Run: headless pygame with SDL's dummy video driver; simulated clock (each Clock.tick advances the game by its frame time, no real sleeping); random seed 0; keys injected as events and as key.get_pressed() state; mouse plan: one left click at the window centre at the start of phase 2, then a move to the lower-right quarter at the start of phase 3.
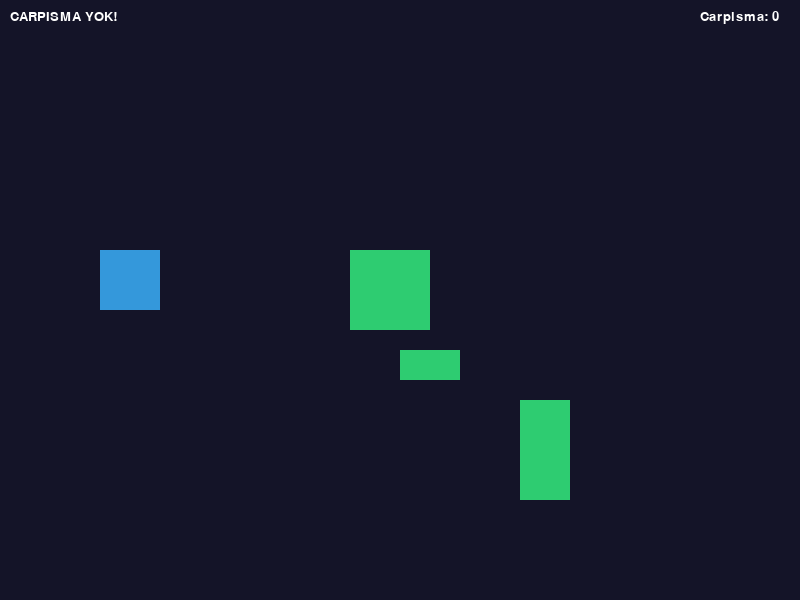
Frame 1 of 4 · flips 1–60 · no input
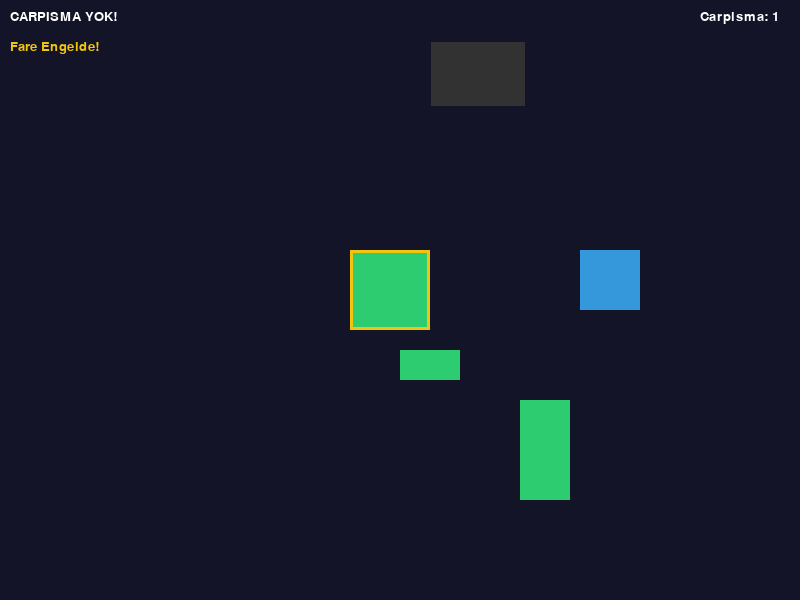
Frame 2 of 4 · flips 61–180 · clicked the window centre · tapped SPACE, RETURN · held RIGHT (→), D
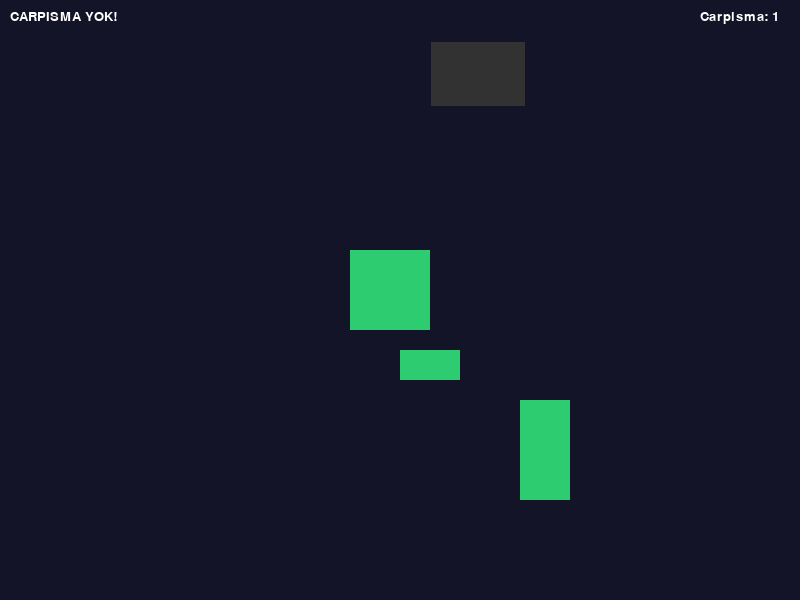
Frame 3 of 4 · flips 181–300 · moved the mouse to the lower-right quarter · held DOWN (↓), S
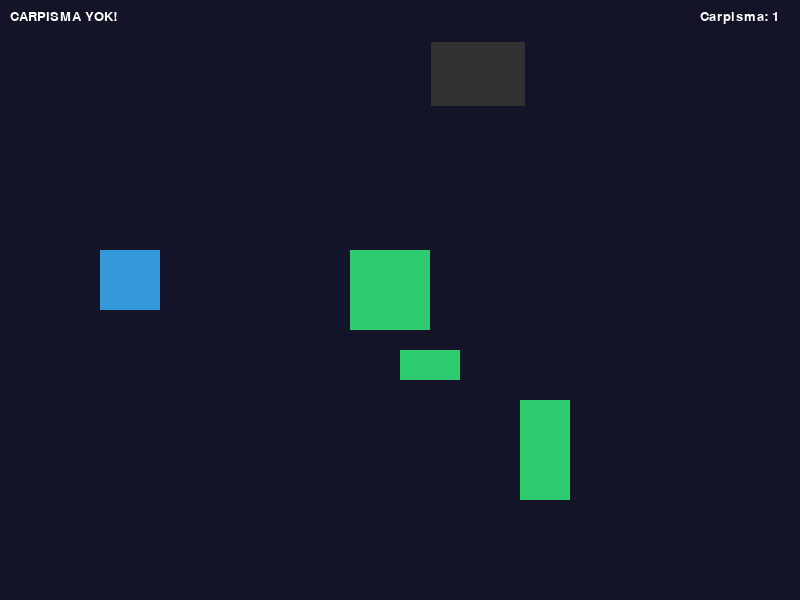
Frame 4 of 4 · flips 301–420 · held LEFT (←), A, UP (↑), W

The pygame program that drew these frames:

# -*- coding: utf-8 -*-
"""
Created on Sun Apr 26 05:34:23 2026

@author: Mert
"""

import pygame
import random

pygame.init()

ekran=pygame.display.set_mode((800,600))
pygame.display.set_caption("Rect Çarpışma Testi")
saat=pygame.time.Clock()
font = pygame.font.SysFont("Arial", 20)

oyuncu=pygame.Rect(100,250,60,60)
engel1=pygame.Rect(350,250,80,80)
engel2=pygame.Rect(400,350,60,30)
engel3=pygame.Rect(520,400,50,100)
hiz=4

liste=[0,0,0]
sayac=0

engeller=[]

çalıştır=True
while çalıştır:
    for olay in pygame.event.get():
        if olay.type==pygame.QUIT:
            çalıştır=False
        if olay.type==pygame.KEYDOWN:
            if olay.key == pygame.K_ESCAPE:
                çalıştır=False
        #talep3
        if olay.type == pygame.MOUSEBUTTONDOWN:
            if olay.button == 1:
                g,y=random.randint(40, 100),random.randint(40, 100)
                e=pygame.Rect(random.randint(1, 800-g),random.randint(1, 600-y),g,y)
                engeller.append(e)
            if olay.button == 3:
                fare_konumu = pygame.mouse.get_pos()
                for i in range(len(engeller)):
                    if engeller[i].collidepoint(fare_konumu):
                        engeller.pop(i)
                        break
            
    tuslar=pygame.key.get_pressed()
    if tuslar [pygame.K_a]: oyuncu.x -= hiz
    if tuslar [pygame.K_d]: oyuncu.x += hiz
    if tuslar [pygame.K_w]: oyuncu.y -= hiz
    if tuslar [pygame.K_s]: oyuncu.y += hiz
    
    fare_x,fare_y=pygame.mouse.get_pos()
    fare_engelde1=engel1.collidepoint(fare_x, fare_y)
    fare_engelde2=engel2.collidepoint(fare_x, fare_y)
    fare_engelde3=engel3.collidepoint(fare_x, fare_y)
    
    carpisma1=oyuncu.colliderect(engel1)
    carpisma2=oyuncu.colliderect(engel2)
    carpisma3=oyuncu.colliderect(engel3)
    
    ekran.fill((20,20,40))
        
    renk_engel1=(231,76,60) if carpisma1 else (46,204,113)
    renk_engel2=(231,76,60) if carpisma2 else (46,204,113)
    renk_engel3=(231,76,60) if carpisma3 else (46,204,113)
    renk_oyuncu=(231,76,60) if carpisma1 or carpisma2 or carpisma3 else (52,152,219)
    
    pygame.draw.rect(ekran,renk_engel1,engel1)
    pygame.draw.rect(ekran,renk_engel2,engel2)
    pygame.draw.rect(ekran,renk_engel3,engel3)
    pygame.draw.rect(ekran,renk_oyuncu,oyuncu)
    
    if fare_engelde1:
        pygame.draw.rect(ekran,(241,196,15),engel1,3)
    if fare_engelde2:
        pygame.draw.rect(ekran,(241,196,15),engel2,3)
    if fare_engelde3:
        pygame.draw.rect(ekran,(241,196,15),engel3,3)
        
    durum="CARPISMA VAR!" if carpisma1 or carpisma2 or carpisma3 else "CARPISMA YOK!"
    ekran.blit(font.render(durum,True,(255,255,255)),(10,10))
    if fare_engelde1 or fare_engelde2 or fare_engelde3:
        ekran.blit(font.render("Fare Engelde!",True,(241,196,15)),(10,40))
        
    #talep2
    if carpisma1:
        liste[0]=1 
    if carpisma2:
        liste[1]=1 
    if carpisma3:
        liste[2]=1 
        
    sayac=sum(liste)
        
    ekran.blit(font.render(f"Carpisma: {sayac}", True, (255,255,255)),(700,10))
        
    for i in engeller:
        pygame.draw.rect(ekran,(50,50,50),i)
    
    pygame.display.flip()
    saat.tick(60)
    
pygame.quit()
